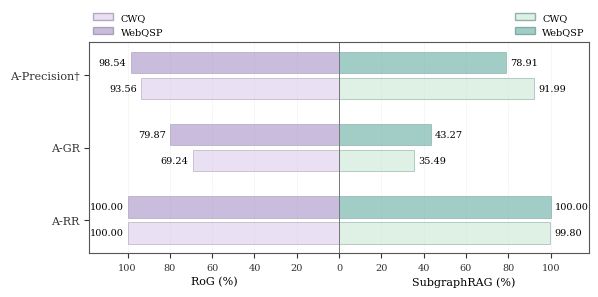
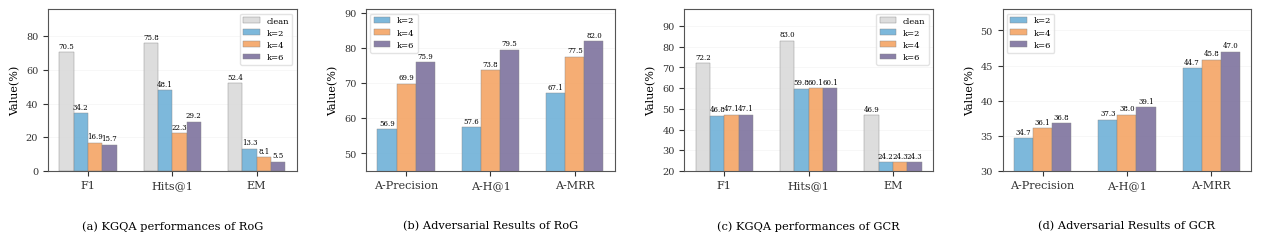

Write the Python code that produced these figures, in order.
#!/usr/bin/env python3
"""Draw paper-style Figure 5 and Figure 6 from fixed result tables."""

from pathlib import Path

import matplotlib.pyplot as plt
import numpy as np


OUT_DIR = Path("results/figures")


FIG5 = {
    "RoG": {
        "WebQSP": {"A-RR": 100.00, "A-GR": 79.87, "A-Precision\u2020": 98.54},
        "CWQ": {"A-RR": 100.00, "A-GR": 69.24, "A-Precision\u2020": 93.56},
    },
    "SubgraphRAG": {
        "WebQSP": {"A-RR": 100.00, "A-GR": 43.27, "A-Precision\u2020": 78.91},
        "CWQ": {"A-RR": 99.80, "A-GR": 35.49, "A-Precision\u2020": 91.99},
    },
}


FIG6 = {
    "RoG": {
        "kgqa": {
            "clean": {"F1": 70.45, "Hits@1": 75.79, "EM": 52.38},
            "k=2": {"F1": 34.25, "Hits@1": 48.10, "EM": 13.27},
            "k=4": {"F1": 16.94, "Hits@1": 22.31, "EM": 8.13},
            "k=6": {"F1": 15.74, "Hits@1": 29.24, "EM": 5.47},
        },
        "attack": {
            "k=2": {"A-Precision": 56.92, "A-H@1": 57.56, "A-MRR": 67.11},
            "k=4": {"A-Precision": 69.91, "A-H@1": 73.80, "A-MRR": 77.54},
            "k=6": {"A-Precision": 75.90, "A-H@1": 79.55, "A-MRR": 82.04},
        },
    },
    "SubgraphRAG": {
        "kgqa": {
            "clean": {"F1": 72.21, "Hits@1": 82.98, "EM": 46.93},
            "k=2": {"F1": 46.7995, "Hits@1": 59.8033, "EM": 24.2163},
            "k=4": {"F1": 47.1462, "Hits@1": 60.1106, "EM": 24.3393},
            "k=6": {"F1": 47.1380, "Hits@1": 60.1106, "EM": 24.3393},
        },
        "attack": {
            "k=2": {"A-Precision": 34.7154, "A-H@1": 37.3239, "A-MRR": 44.6567},
            "k=4": {"A-Precision": 36.0827, "A-H@1": 38.0282, "A-MRR": 45.8392},
            "k=6": {"A-Precision": 36.7752, "A-H@1": 39.0845, "A-MRR": 46.9689},
        },
    },
}


def apply_style():
    plt.rcParams.update(
        {
            "font.family": "serif",
            "font.serif": ["Times New Roman", "Times", "DejaVu Serif"],
            "font.size": 8,
            "axes.labelsize": 8,
            "xtick.labelsize": 7,
            "ytick.labelsize": 7,
            "legend.fontsize": 7,
            "axes.linewidth": 0.8,
            "axes.edgecolor": "#555555",
            "xtick.color": "#333333",
            "ytick.color": "#333333",
            "pdf.fonttype": 42,
            "ps.fonttype": 42,
        }
    )


def plot_figure5(out_dir: Path):
    metrics = ["A-Precision\u2020", "A-GR", "A-RR"]
    datasets = ["CWQ", "WebQSP"]
    y = np.arange(len(metrics))
    offsets = {"CWQ": 0.18, "WebQSP": -0.18}
    height = 0.30

    left_colors = {"CWQ": "#d9c7ec", "WebQSP": "#9f86c0"}
    right_colors = {"CWQ": "#cfe8d6", "WebQSP": "#6fb3a8"}

    fig, ax = plt.subplots(figsize=(6.4, 3.2))

    for dataset in datasets:
        ys = y + offsets[dataset]
        rog_vals = [FIG5["RoG"][dataset][m] for m in metrics]
        sub_vals = [FIG5["SubgraphRAG"][dataset][m] for m in metrics]

        ax.barh(
            ys,
            [-v for v in rog_vals],
            height=height,
            color=left_colors[dataset],
            edgecolor="#7d7190",
            linewidth=0.45,
            alpha=0.55,
            label=dataset if dataset == "CWQ" else None,
        )
        ax.barh(
            ys,
            sub_vals,
            height=height,
            color=right_colors[dataset],
            edgecolor="#5c8d87",
            linewidth=0.45,
            alpha=0.65,
            label=dataset if dataset == "WebQSP" else None,
        )

        for yy, value in zip(ys, rog_vals):
            ax.text(
                -value - 2.0,
                yy,
                f"{value:.2f}",
                ha="right",
                va="center",
                fontsize=7,
                clip_on=False,
            )
        for yy, value in zip(ys, sub_vals):
            ax.text(
                value + 2.0,
                yy,
                f"{value:.2f}",
                ha="left",
                va="center",
                fontsize=7,
                clip_on=False,
            )

    ax.axvline(0, color="#777777", linewidth=0.7)
    ax.set_xlim(-118, 118)
    ax.set_yticks(y)
    ax.set_yticklabels(metrics, fontsize=8)
    ax.invert_yaxis()
    ticks = np.arange(-100, 101, 20)
    ax.set_xticks(ticks)
    ax.set_xticklabels([str(abs(t)) for t in ticks], fontsize=7)
    ax.grid(axis="x", linestyle=":", linewidth=0.45, alpha=0.45)
    ax.set_axisbelow(True)

    ax.text(0.25, -0.11, "RoG (%)", transform=ax.transAxes, ha="center", va="top", fontsize=8)
    ax.text(0.75, -0.11, "SubgraphRAG (%)", transform=ax.transAxes, ha="center", va="top", fontsize=8)

    left_handles = [
        plt.Rectangle((0, 0), 1, 1, facecolor=left_colors[d], edgecolor="#7d7190", alpha=0.55)
        for d in datasets
    ]
    right_handles = [
        plt.Rectangle((0, 0), 1, 1, facecolor=right_colors[d], edgecolor="#5c8d87", alpha=0.65)
        for d in datasets
    ]
    leg1 = ax.legend(
        left_handles,
        datasets,
        loc="lower left",
        bbox_to_anchor=(0.0, 1.01),
        frameon=False,
        fontsize=7,
        borderaxespad=0.0,
    )
    ax.add_artist(leg1)
    ax.legend(
        right_handles,
        datasets,
        loc="lower right",
        bbox_to_anchor=(1.0, 1.01),
        frameon=False,
        fontsize=7,
        borderaxespad=0.0,
    )

    fig.subplots_adjust(left=0.16, right=0.94, top=0.84, bottom=0.18)
    for suffix in ("png", "pdf"):
        fig.savefig(out_dir / f"figure5_attack_stages.{suffix}", dpi=300, bbox_inches="tight")
    plt.close(fig)


def draw_grouped_bars(ax, rows, metrics, scales, colors, ylim, legend_loc):
    x = np.arange(len(metrics))
    width = 0.68 / len(scales)

    for i, scale in enumerate(scales):
        vals = [rows[scale][m] for m in metrics]
        offset = (i - (len(scales) - 1) / 2) * width
        bars = ax.bar(
            x + offset,
            vals,
            width,
            label=scale,
            color=colors[scale],
            edgecolor="#888888",
            linewidth=0.35,
            alpha=0.88,
        )
        for bar, val in zip(bars, vals):
            label_offset = (ylim[1] - ylim[0]) * 0.012
            ax.text(
                bar.get_x() + bar.get_width() / 2,
                bar.get_height() + label_offset,
                f"{val:.1f}",
                ha="center",
                va="bottom",
                fontsize=5.0,
                clip_on=False,
            )

    ax.set_ylim(*ylim)
    ax.set_xticks(x)
    ax.set_xticklabels(metrics, fontsize=8)
    ax.set_ylabel("Value(%)", fontsize=8)
    ax.tick_params(axis="y", labelsize=7)
    ax.grid(axis="y", alpha=0.15, linewidth=0.45)
    ax.set_axisbelow(True)
    ax.legend(fontsize=6.0, loc=legend_loc, frameon=True, edgecolor="#dddddd")


def plot_figure6(out_dir: Path):
    kgqa_metrics = ["F1", "Hits@1", "EM"]
    attack_metrics = ["A-Precision", "A-H@1", "A-MRR"]
    scale_colors = {
        "clean": "#d9d9d9",
        "k=2": "#6baed6",
        "k=4": "#f4a261",
        "k=6": "#7a6f9b",
    }

    fig, axes = plt.subplots(1, 4, figsize=(12.8, 3.05))
    panels = [
        (
            "RoG",
            "kgqa",
            kgqa_metrics,
            ["clean", "k=2", "k=4", "k=6"],
            scale_colors,
            (0, 96),
            "(a) KGQA performances of RoG",
            "upper right",
        ),
        (
            "RoG",
            "attack",
            attack_metrics,
            ["k=2", "k=4", "k=6"],
            scale_colors,
            (45, 91),
            "(b) Adversarial Results of RoG",
            "upper left",
        ),
        (
            "SubgraphRAG",
            "kgqa",
            kgqa_metrics,
            ["clean", "k=2", "k=4", "k=6"],
            scale_colors,
            (20, 98),
            "(c) KGQA performances of GCR",
            "upper right",
        ),
        (
            "SubgraphRAG",
            "attack",
            attack_metrics,
            ["k=2", "k=4", "k=6"],
            scale_colors,
            (30, 53),
            "(d) Adversarial Results of GCR",
            "upper left",
        ),
    ]

    for ax, (method, section, metrics, scales, colors, ylim, title, legend_loc) in zip(axes, panels):
        draw_grouped_bars(ax, FIG6[method][section], metrics, scales, colors, ylim, legend_loc)

    fig.subplots_adjust(left=0.055, right=0.995, top=0.83, bottom=0.30, wspace=0.28)
    for ax, (*_, title, legend_loc) in zip(axes, panels):
        pos = ax.get_position()
        fig.text((pos.x0 + pos.x1) / 2, 0.11, title, ha="center", fontsize=8.2)
    for suffix in ("png", "pdf"):
        fig.savefig(out_dir / f"figure6_poison_scale.{suffix}", dpi=300, bbox_inches="tight")
    plt.close(fig)


def main():
    apply_style()
    OUT_DIR.mkdir(parents=True, exist_ok=True)
    plot_figure5(OUT_DIR)
    plot_figure6(OUT_DIR)
    print(f"Saved figures to {OUT_DIR.resolve()}")


if __name__ == "__main__":
    main()
